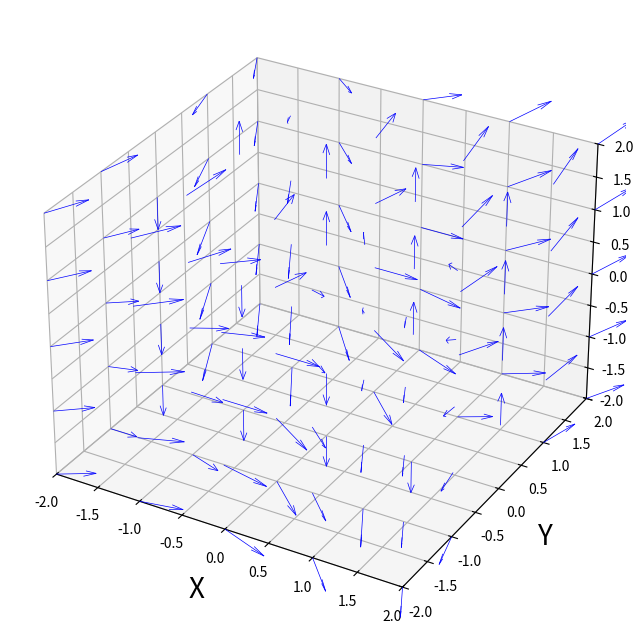

The matplotlib source for this figure:
import numpy as np
import matplotlib.pyplot as plt
from mpl_toolkits.mplot3d import Axes3D

# Define the vector field components
def F_x(x, y, z):
    return y**2

def F_y(x, y, z):
    return 2 * x * y

def F_z(x, y, z):
    return x + z

# Create the grid
# Adjust the range and density of the grid as needed
x, y, z = np.meshgrid(
    np.linspace(-2, 2, 5),  # x-axis
    np.linspace(-2, 2, 5),  # y-axis
    np.linspace(-2, 2, 5)   # z-axis
)

# Compute the vector components at each grid point
u = F_x(x, y, z)
v = F_y(x, y, z)
w = F_z(x, y, z)

# Compute the magnitude of each vector
magnitude = np.sqrt(u**2 + v**2 + w**2)

# Avoid division by zero for normalization
# Replace zeros with ones to keep the direction unchanged
magnitude[magnitude == 0] = 1

# Normalize the vectors to have unit length
u_normalized = u / magnitude
v_normalized = v / magnitude
w_normalized = w / magnitude

# Initialize the plot
fig = plt.figure(figsize=(10, 8))
ax = fig.add_subplot(111, projection='3d')

# Plot the vector field using quiver
ax.quiver(
    x, y, z,           # Starting points of the vectors
    u_normalized,     # X-components of the vectors
    v_normalized,     # Y-components of the vectors
    w_normalized,     # Z-components of the vectors
    length=0.5,        # Length of the arrows
    normalize=False,   # Already normalized
    color='blue',
    linewidth=0.5
)

# Set the limits of the axes
ax.set_xlim([-2, 2])
ax.set_ylim([-2, 2])
ax.set_zlim([-2, 2])

# Label the axes
ax.set_xlabel('X', fontsize=20, labelpad=10)
ax.set_ylabel('Y', fontsize=20, labelpad=10)
ax.set_zlabel('Z', fontsize=20, labelpad=10)

# Show grid
ax.grid(True)

# Show the plot
plt.show()
